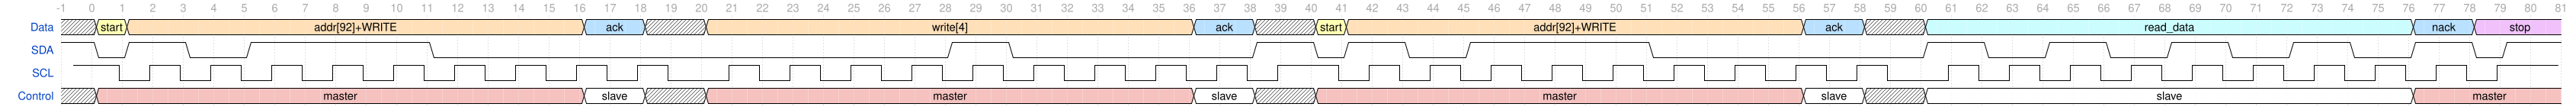

Write the WaveJSON whose rendering is this waveform diagram.

{signal: [
  {name: 'Data', 	wave: 'x34..............5.x.4...............5.x.34..............5.x.6...............5.8..', 
   data: 'start addr[92]+WRITE ack write[4] ack start addr[92]+WRITE ack read_data nack stop',
   					node: ''					
  },
  {name: 'SDA', wave: '101.0.1.....0................1.0.......1.01.0.1.....0........1.0.1.0.1.0.1.0.1.01.'},
  {name: 'SCL', wave: '1.lhlhlhlhlhlhlhlhlhl.hlhlhlhlhlhlhlhlhlh.lhlhlhlhlhlhlhlhlhl.hlhlhlhlhlhlhlhlhlh.', phase: 0.1},
  { name: 'Control',
    wave: 'x9...............2.xx9...............2.x.9...............2.x.2...............9....',
    data: 'master slave master slave master slave slave master'}
],
 edge: 
  [
	
],
  
 head: {
   tick: -1,
   every: 1
 }
}
